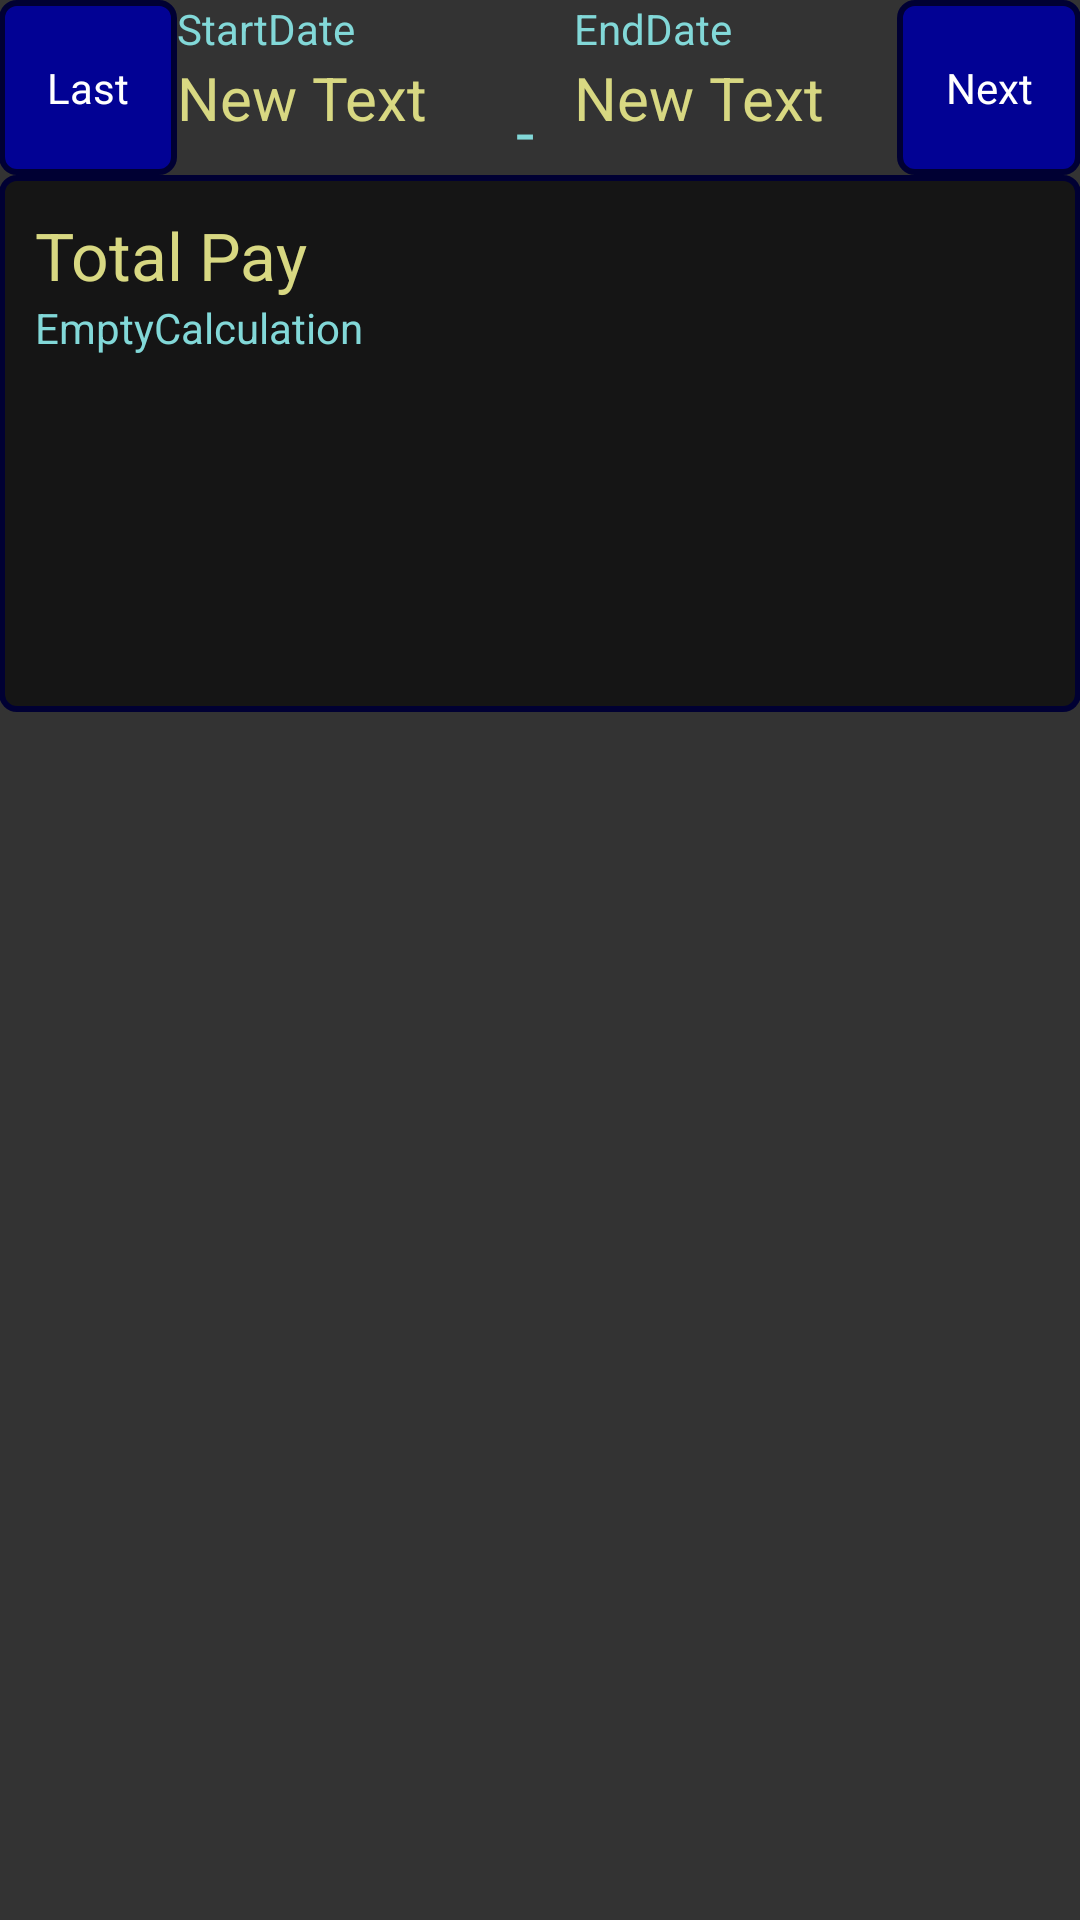

Android layout source for this screen:
<!-- AndroidManifest.xml: application theme AppTheme -->
<!-- res/layout/activity_calculate_final_pay.xml -->
<RelativeLayout xmlns:android="http://schemas.android.com/apk/res/android"
                xmlns:tools="http://schemas.android.com/tools"
                android:layout_width="match_parent"
                android:layout_height="match_parent"
                android:paddingLeft="@dimen/activity_horizontal_margin"
                android:paddingRight="@dimen/activity_horizontal_margin"
                android:paddingTop="@dimen/activity_vertical_margin"
                android:paddingBottom="@dimen/activity_vertical_margin"
                tools:context="com.developmentalstudios.developmental.calcupaytor.DatabaseManager.Views.CalculateFinalPay">

    <LinearLayout
        android:orientation="vertical"
        android:layout_width="match_parent"
        android:layout_height="match_parent">

        <LinearLayout
            android:orientation="vertical"
            android:layout_width="match_parent"
            android:layout_height="match_parent"
            >

            <LinearLayout
                android:orientation="horizontal"
                android:layout_width="match_parent"
                android:layout_height="fill_parent"
                android:layout_weight="10">

                <Button
                    android:layout_width="wrap_content"
                    android:layout_height="fill_parent"
                    android:text="Last"
                    android:id="@+id/btnLastWeek"
                    android:layout_weight="1"/>

                <LinearLayout
                    android:orientation="vertical"
                    android:layout_width="wrap_content"
                    android:layout_height="match_parent"
                    android:layout_weight="3">

                    <TextView
                        android:layout_width="wrap_content"
                        android:layout_height="wrap_content"
                        android:text="StartDate"
                        android:id="@+id/textView6"/>

                    <TextView
                        android:layout_width="wrap_content"
                        android:layout_height="wrap_content"
                        android:text="New Text"
                        android:id="@+id/txtStartDate"
                        android:textSize="20dp"
                        android:textColor="#D8D882"/>
                </LinearLayout>

                <TextView
                    android:layout_width="wrap_content"
                    android:layout_height="fill_parent"
                    android:text=" - "
                    android:id="@+id/textView13"
                    android:textSize="22dp"
                    android:gravity="bottom"
                    android:layout_weight="1"/>

                <LinearLayout
                    android:orientation="vertical"
                    android:layout_width="wrap_content"
                    android:layout_height="match_parent"
                    android:layout_weight="3">

                    <TextView
                        android:layout_width="wrap_content"
                        android:layout_height="wrap_content"
                        android:text="EndDate"
                        android:id="@+id/textView7"/>

                    <TextView
                        android:layout_width="wrap_content"
                        android:layout_height="wrap_content"
                        android:text="New Text"
                        android:id="@+id/txtEndDate"
                        android:textSize="20dp"
                        android:textColor="#D8D882"/>
                </LinearLayout>

                <Button
                    android:layout_width="wrap_content"
                    android:layout_height="fill_parent"
                    android:text="Next"
                    android:id="@+id/btnNextWeek"
                    android:layout_weight="1"/>

            </LinearLayout>

            <LinearLayout
                android:orientation="vertical"
                android:layout_width="match_parent"
                android:layout_height="match_parent"
                android:layout_weight="1">

                <LinearLayout
                    android:orientation="vertical"
                    android:layout_width="match_parent"
                    android:layout_height="match_parent"
                    android:layout_weight="9"
                    android:background="@drawable/buttonshape2"
                    android:paddingLeft="12dp"
                    android:paddingTop="12dp">

                    <TextView
                        android:layout_width="wrap_content"
                        android:layout_height="wrap_content"
                        android:textAppearance="?android:attr/textAppearanceLarge"
                        android:text="Total Pay"
                        android:id="@+id/textView4"
                        android:background="#151515"
                        android:textColor="#D8D882"/>

                    <TextView
                        android:text="EmptyCalculation"
                        android:layout_width="wrap_content"
                        android:layout_height="wrap_content"

                        android:id="@+id/txt_paycalculate"

                        android:background="#151515"
                        />
                </LinearLayout>

                <ExpandableListView
                    android:layout_width="fill_parent"
                    android:layout_height="fill_parent"
                    android:id="@+id/elvOutput"
                    android:layout_alignParentLeft="true"
                    android:layout_alignParentStart="true"
                    android:layout_alignParentBottom="true"
                    android:layout_weight="4"/>
            </LinearLayout>

        </LinearLayout>

    </LinearLayout>

</RelativeLayout>
<!-- resources referenced by this layout -->
<resources>
  <!-- drawable buttonshape2 (drawable) -->
  <?xml version="1.0" encoding="utf-8"?>
  <shape xmlns:android="http://schemas.android.com/apk/res/android" android:shape="rectangle" >
      <corners
          android:radius="5dp"
          />
      <solid
          android:color="#151515"
          />
  
      <padding
          android:left="12dp"
          android:top="12dp"
          android:right="12dp"
          android:bottom="12dp"
          />
  
      <stroke
          android:width="2dp"
          android:color="#000033"
          />
  </shape>
  <style name="AppTheme" parent="Theme.AppCompat.Light.DarkActionBar">
          
          <item name="android:background">#333</item>
          <item name="android:textColor">#82D8D8</item>
          <item name="android:buttonStyle">@style/MyButtons</item>
          <item name="android:fontFamily">sans-serif</item>
      </style>
  <style name="MyButtons" parent="@android:style/Widget.Button">
          <item name="android:background">@drawable/buttonshape</item>
          <item name="android:textColor">#FFF</item>
  
  
      </style>
  <!-- drawable buttonshape (drawable) -->
  <?xml version="1.0" encoding="utf-8"?>
  <shape xmlns:android="http://schemas.android.com/apk/res/android" android:shape="rectangle" >
      <corners
          android:radius="5dp"
          />
      <solid
          android:color="#020294"
          />
  
      <padding
          android:left="12dp"
          android:top="12dp"
          android:right="12dp"
          android:bottom="12dp"
          />
  
      <stroke
          android:width="2dp"
          android:color="#000033"
          />
  </shape>
</resources>
